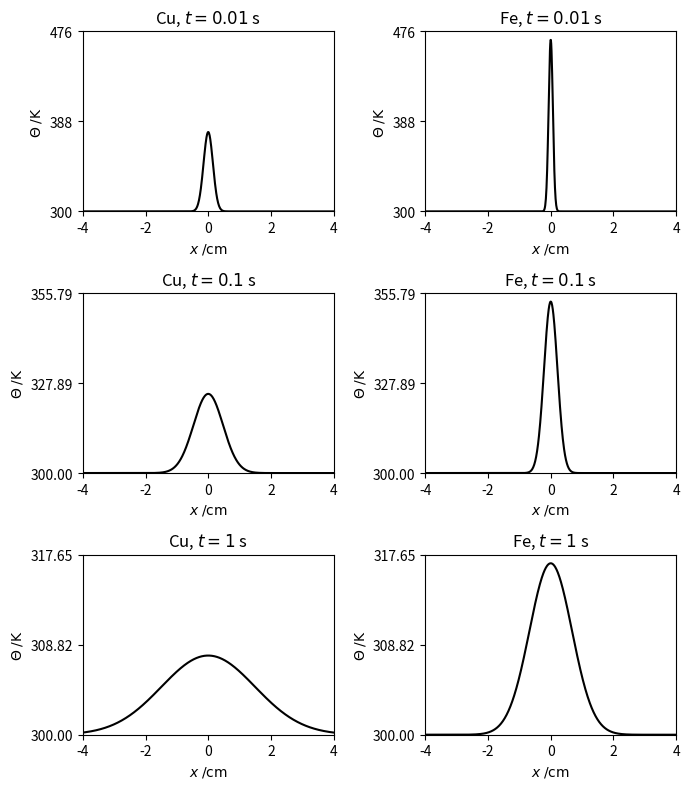

The script that saved this image:
import matplotlib.pyplot as plt
import numpy as np

# Cross sectional area of bar in m3, heat added at x=0 in J
A, H = 1.0e-4, 1.0e3
# Temperature in K at t=0
theta0 = 300

# Metal element symbol, specific heat capacities per unit volume (J.m-3.K-1),
# Thermal diffusivities (m2.s-1) for Cu and Fe
metals = np.array(
    [("Cu", 3.45e7, 1.11e-4), ("Fe", 3.50e7, 2.3e-5)],
    dtype=[("symbol", "U2"), ("cp", "f8"), ("D", "f8")],
)

# The metal bar extends from -xlim to xlim (m)
xlim, nx = 0.05, 1000
x = np.linspace(-xlim, xlim, nx)

# Calculate the temperature distribution at these three times
times = (1e-2, 0.1, 1)
# Create our subplots: three rows of times, one column for each metal
fig, axes = plt.subplots(nrows=3, ncols=2, figsize=(7, 8))
for j, t in enumerate(times):
    for i, metal in enumerate(metals):
        symbol, cp, D = metal
        ax = axes[j, i]
        # The solution to the diffusion equation
        theta = theta0 + H / cp / A / np.sqrt(D * t * 4 * np.pi) * np.exp(
            -(x**2) / 4 / D / t
        )
        # Plot, converting distances to cm and add some labelling
        ax.plot(x * 100, theta, "k")
        ax.set_title(f"{symbol}, $t={t}$ s")

        ax.set_xlim(-4, 4)
        ax.set_xlabel(r"$x\;/\mathrm{cm}$")
        ax.set_ylabel(r"$\Theta\;/\mathrm{K}$")

# Set up the y axis so that each metal has the same scale at the same t
for j in (0, 1, 2):
    ymax = max(axes[j, 0].get_ylim()[1], axes[j, 1].get_ylim()[1])
    print(axes[j, 0].get_ylim(), axes[j, 1].get_ylim())
    for i in (0, 1):
        ax = axes[j, i]
        ax.set_ylim(theta0, ymax)
        # Ensure there are only three y-tick marks
        ax.set_yticks([theta0, (ymax + theta0) / 2, ymax])
# We don't want the subplots to bash into each other: tight_layout() fixes this
fig.tight_layout()
plt.show()
